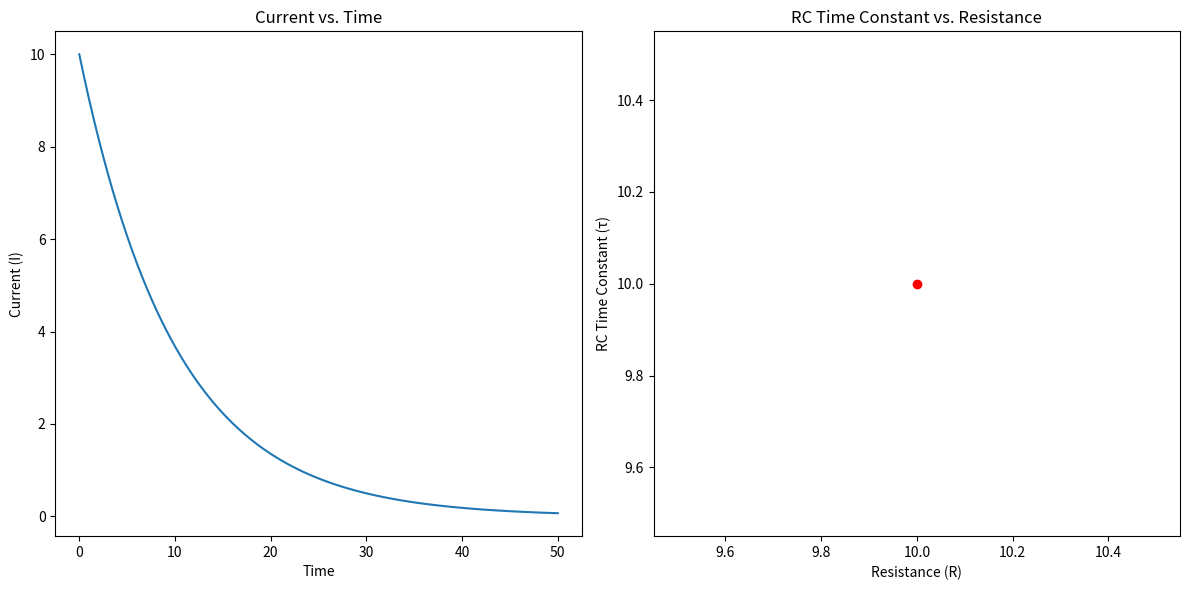

Generate this figure with matplotlib:
import numpy as np
import matplotlib.pyplot as plt
import sympy as sp

# Define symbols for the variables
R, C, V, t = sp.symbols('R C V t')

# Define the RC time constant (τ) equation
tau = R * C

# Define the current equation (I) as a function of time
I = (V / R) * sp.exp(-t / tau)

# Create a function to calculate τ and I for given R and V values
def calculate_tau_and_current(R_value, V_value):
    tau_value = float(tau.subs({R: R_value, C: 1}))  # Convert to float
    I_values = [I.subs({R: R_value, V: V_value, C: 1, t: t_value}).evalf() for t_value in np.linspace(0, 5 * tau_value, 100)]
    return tau_value, I_values

# Example usage:
R_value = 10  # Initial resistance
V_value = 100  # Initial voltage

# Calculate τ and I for the initial values
tau_initial, I_initial = calculate_tau_and_current(R_value, V_value)

# Plot τ and I as functions of time
plt.figure(figsize=(12, 6))
plt.subplot(121)
plt.plot(np.linspace(0, 5 * tau_initial, 100), I_initial)
plt.xlabel('Time')
plt.ylabel('Current (I)')
plt.title('Current vs. Time')

plt.subplot(122)
plt.plot(R_value, tau_initial, 'ro')
plt.xlabel('Resistance (R)')
plt.ylabel('RC Time Constant (τ)')
plt.title('RC Time Constant vs. Resistance')

plt.tight_layout()
plt.show()
